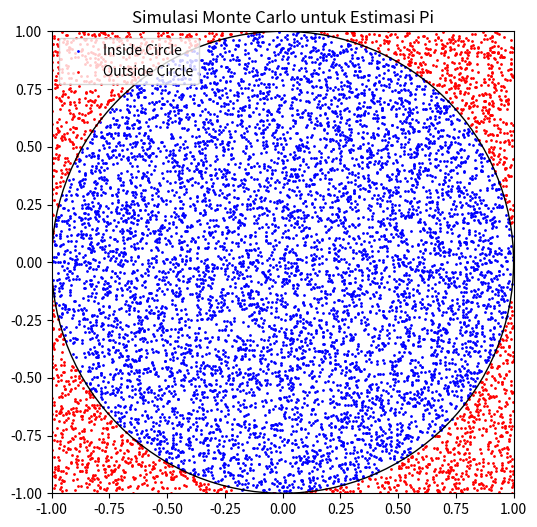

This chart was generated by the following Python code:
import numpy as np
import matplotlib.pyplot as plt

def monte_carlo_pi(num_samples):
    inside_circle = 0
    x_inside = []
    y_inside = []
    x_outside = []
    y_outside = []
    
    for _ in range(num_samples):
        x, y = np.random.uniform(-1, 1, 2)  # Menghasilkan titik acak dalam rentang [-1, 1]
        if x**2 + y**2 <= 1:
            inside_circle += 1
            x_inside.append(x)
            y_inside.append(y)
        else:
            x_outside.append(x)
            y_outside.append(y)
    
    pi_estimate = (inside_circle / num_samples) * 4
    return pi_estimate, x_inside, y_inside, x_outside, y_outside

# Menjalankan simulasi
num_samples = 10000
pi_estimate, x_inside, y_inside, x_outside, y_outside = monte_carlo_pi(num_samples)

# Menampilkan hasil
print(f"Estimasi nilai π dengan {num_samples} sampel: {pi_estimate}")

# Membuat plot
fig, ax = plt.subplots(figsize=(6,6))
ax.set_aspect('equal')
ax.set_title("Simulasi Monte Carlo untuk Estimasi Pi")

# Plot titik-titik
ax.scatter(x_inside, y_inside, color='blue', s=1, label="Inside Circle")
ax.scatter(x_outside, y_outside, color='red', s=1, label="Outside Circle")

# Plot lingkaran
circle = plt.Circle((0, 0), 1, color='black', fill=False)
ax.add_patch(circle)

# Plot persegi
ax.set_xlim(-1, 1)
ax.set_ylim(-1, 1)
ax.legend()
plt.show()